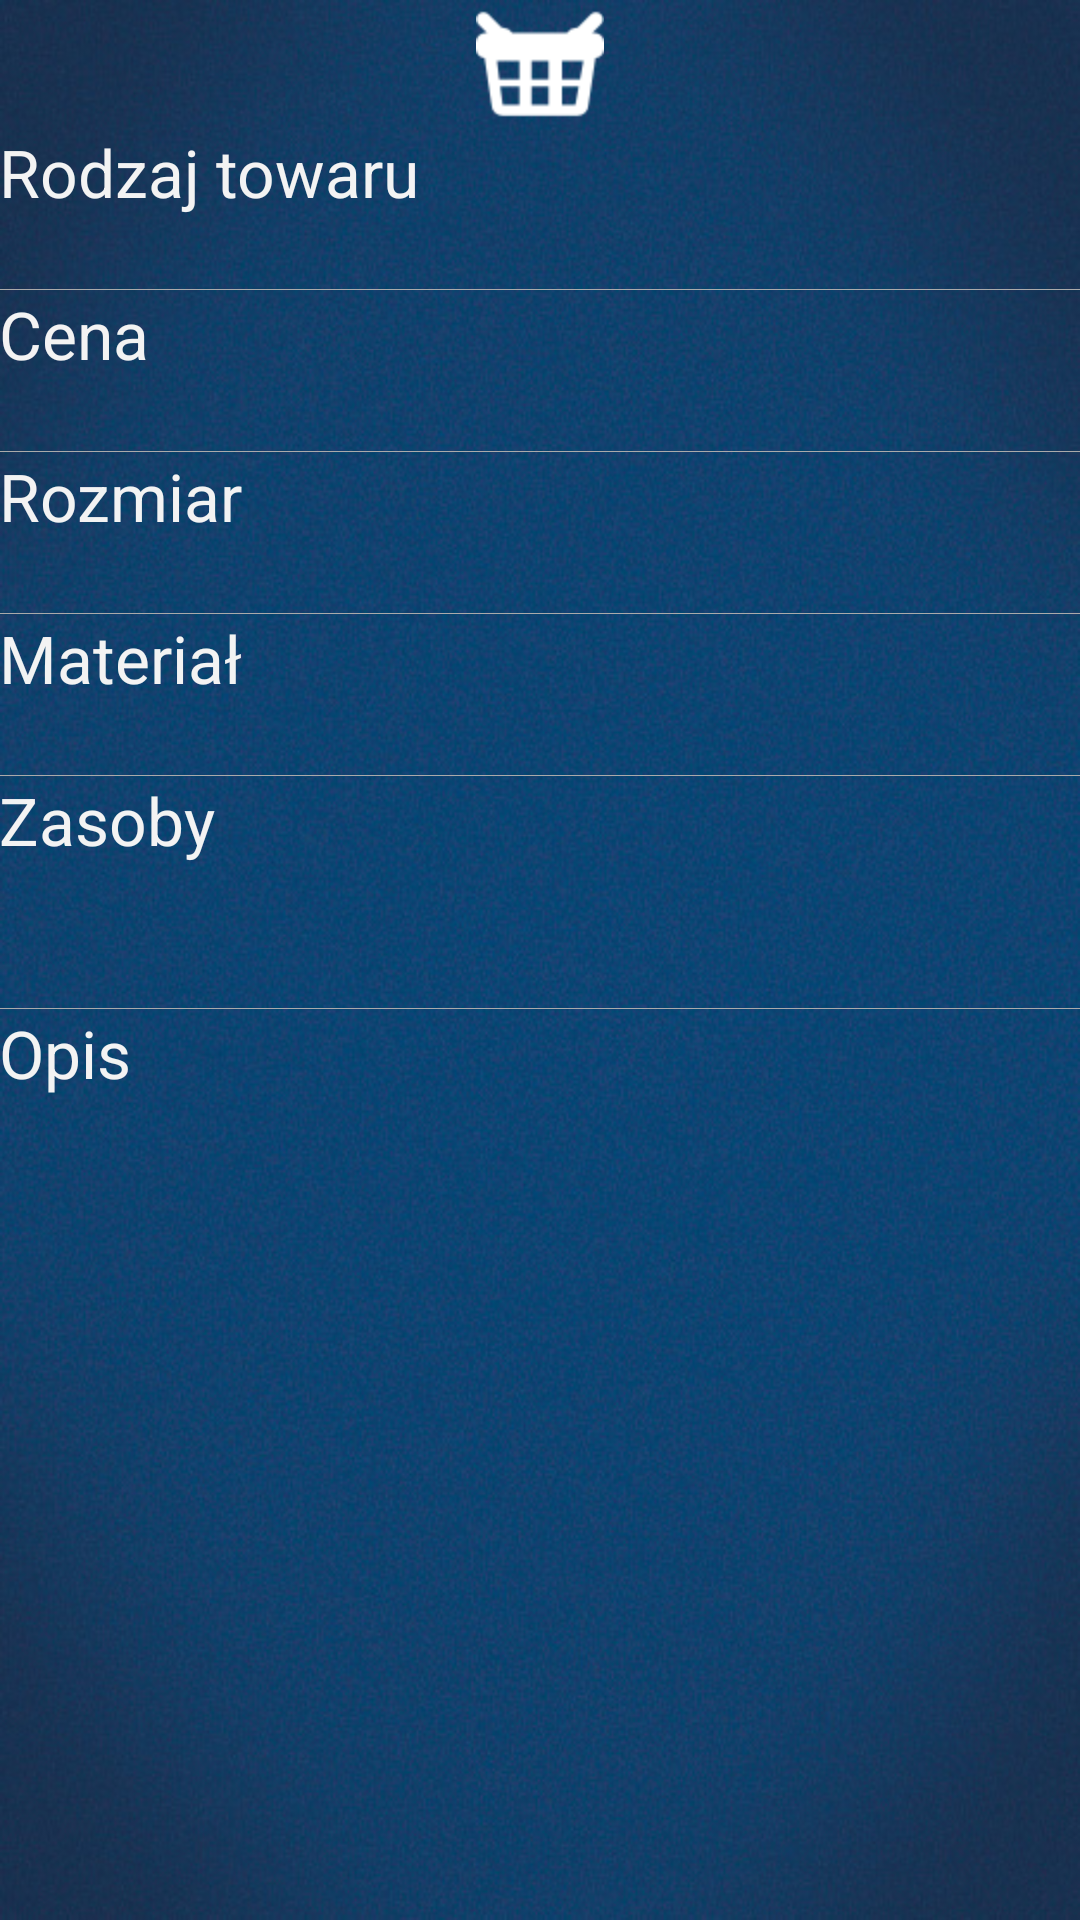

The Android layout XML behind this screen, and the referenced resources:
<!-- AndroidManifest.xml: application theme KrisTheme -->
<!-- res/layout/fragment_item.xml -->
<?xml version="1.0" encoding="utf-8"?>

<LinearLayout xmlns:android="http://schemas.android.com/apk/res/android"
    android:id="@+id/item_layout"
    android:layout_width="match_parent"
    android:layout_height="match_parent" 
    android:paddingBottom="@dimen/activity_vertical_margin"
    android:paddingLeft="@dimen/activity_horizontal_margin"
    android:paddingRight="@dimen/activity_horizontal_margin"
    android:paddingTop="@dimen/activity_vertical_margin">

    <ScrollView
        android:id="@+id/item_scrollView"
        android:layout_width="match_parent"
        android:layout_height="match_parent" >

        <LinearLayout
            android:layout_width="match_parent"
            android:layout_height="match_parent"
            android:orientation="vertical" >

            <ImageView
                android:id="@+id/imageView1"
                android:layout_width="wrap_content"
                android:layout_height="wrap_content"
                android:layout_gravity="center"
                android:src="@drawable/items" />

            <LinearLayout
                android:layout_width="match_parent"
                android:layout_height="wrap_content"
                android:orientation="vertical" >

                <TextView
                    android:id="@+id/textView7"
                    android:layout_width="wrap_content"
                    android:layout_height="wrap_content"
                    android:text="@string/item_type"
                    android:textAppearance="?android:attr/textAppearanceLarge" />

                <TextView
                    android:id="@+id/item_type_textView"
                    android:layout_width="wrap_content"
                    android:layout_height="wrap_content"
                    android:textColor="@android:color/secondary_text_dark"
                    android:text=""
                    android:textAppearance="?android:attr/textAppearanceMedium" />
            </LinearLayout>
            
            <include layout="@layout/divider_view"/>
            
            <LinearLayout
                android:layout_width="match_parent"
                android:layout_height="wrap_content"
                android:orientation="vertical" >

                <TextView
                    android:id="@+id/textView1"
                    android:layout_width="wrap_content"
                    android:layout_height="wrap_content"
                    android:text="@string/price"
                    android:textAppearance="?android:attr/textAppearanceLarge" />

                <LinearLayout
                    android:id="@+id/item_price_linearLayout"
                    android:layout_width="wrap_content"
                    android:layout_height="wrap_content"
                    android:orientation="horizontal" >

                    <TextView
                        android:id="@+id/item_net_price_textView"
                        android:layout_width="wrap_content"
                        android:layout_height="wrap_content"
                        android:textColor="@android:color/secondary_text_dark"
                        android:text=""
                        android:textAppearance="?android:attr/textAppearanceMedium" />

                    <TextView
                        android:id="@+id/item_gross_price_textView"
                        android:layout_width="wrap_content"
                        android:layout_height="wrap_content"
                        android:layout_marginLeft="10dp"
                        android:textColor="@android:color/secondary_text_dark"
                        android:text=""
                        android:textAppearance="?android:attr/textAppearanceMedium" />

                </LinearLayout>
            </LinearLayout>

            <include layout="@layout/divider_view"/>
            
            <LinearLayout
                android:layout_width="match_parent"
                android:layout_height="wrap_content"
                android:orientation="vertical" >

                <TextView
                    android:id="@+id/textView3"
                    android:layout_width="wrap_content"
                    android:layout_height="wrap_content"
                    android:text="@string/size"
                    android:textAppearance="?android:attr/textAppearanceLarge" />

                <TextView
                    android:id="@+id/item_size_textView"
                    android:layout_width="wrap_content"
                    android:layout_height="wrap_content"
                    android:textColor="@android:color/secondary_text_dark"
                    android:text=""
                    android:textAppearance="?android:attr/textAppearanceMedium" />
            </LinearLayout>

            <include layout="@layout/divider_view"/>
            
            <LinearLayout
                android:layout_width="match_parent"
                android:layout_height="wrap_content"
                android:orientation="vertical" >

                <TextView
                    android:id="@+id/textView5"
                    android:layout_width="wrap_content"
                    android:layout_height="wrap_content"
                    android:text="@string/material"
                    android:textAppearance="?android:attr/textAppearanceLarge" />

                <TextView
                    android:id="@+id/item_material_textView"
                    android:layout_width="wrap_content"
                    android:layout_height="wrap_content"
                    android:textColor="@android:color/secondary_text_dark"
                    android:text=""
                    android:textAppearance="?android:attr/textAppearanceMedium" />
            </LinearLayout>

            <include layout="@layout/divider_view"/>
            
            <LinearLayout
                android:layout_width="match_parent"
                android:layout_height="wrap_content"
                android:orientation="vertical" >

                <TextView
                    android:id="@+id/textView9"
                    android:layout_width="wrap_content"
                    android:layout_height="wrap_content"
                    android:text="@string/stocks"
                    android:textAppearance="?android:attr/textAppearanceLarge" />

                <Button
                    android:id="@+id/item_stocks_button"
                    style="?android:attr/buttonBarButtonStyle"
                    android:layout_width="match_parent"
                    android:layout_height="wrap_content"
                    android:textColor="@android:color/secondary_text_dark"
                    android:gravity="start"                   
                    android:text=""
                    android:textAppearance="?android:attr/textAppearanceMedium" />
            </LinearLayout>

            <include layout="@layout/divider_view"/>
            
            <LinearLayout
                android:layout_width="match_parent"
                android:layout_height="wrap_content"
                android:orientation="vertical" >

                <TextView
                    android:id="@+id/textView11"
                    android:layout_width="wrap_content"
                    android:layout_height="wrap_content"
                    android:text="@string/description"
                    android:textAppearance="?android:attr/textAppearanceLarge" />

                <TextView
                    android:id="@+id/item_description_textView"
                    android:layout_width="match_parent"
                    android:layout_height="wrap_content"
                    android:textColor="@android:color/secondary_text_dark"
                    android:singleLine="false"
                    android:text=""
                    android:textAppearance="?android:attr/textAppearanceMedium" />
            </LinearLayout>
        </LinearLayout>
    </ScrollView>

</LinearLayout>
<!-- res/layout/divider_view.xml (included above) -->
<?xml version="1.0" encoding="utf-8"?>

<View xmlns:android="http://schemas.android.com/apk/res/android"
    android:layout_width="match_parent"
    android:layout_height="0.05dp" 
    android:background="@android:color/darker_gray">
    

</View>
<!-- resources referenced by this layout -->
<resources>
  <!-- drawable items: png bitmap (drawable-hdpi, 3696 bytes) -->
  <string name="description">Opis</string>
  <string name="item_type">Rodzaj towaru</string>
  <string name="material">Materiał</string>
  <string name="price">Cena</string>
  <string name="size">Rozmiar</string>
  <string name="stocks">Zasoby</string>
  <style name="KrisTheme" parent="AppTheme">
      	<item name="android:windowBackground">@drawable/blank_background2</item>
      	<item name="android:colorBackground">@drawable/blank_background2</item>
      	<item name="android:actionBarStyle">@style/BarBackground</item>
      	
  	</style>
  <style name="AppTheme" parent="AppBaseTheme">
          
      </style>
  <!-- drawable blank_background2: jpg bitmap (drawable-hdpi, 128527 bytes) -->
  <style name="BarBackground" parent="android:Widget.Holo.ActionBar.Solid">
  	    <item name="android:background">#212121</item>
  	</style>
  <style name="AppBaseTheme" parent="android:Theme.Holo">
          
      </style>
</resources>
